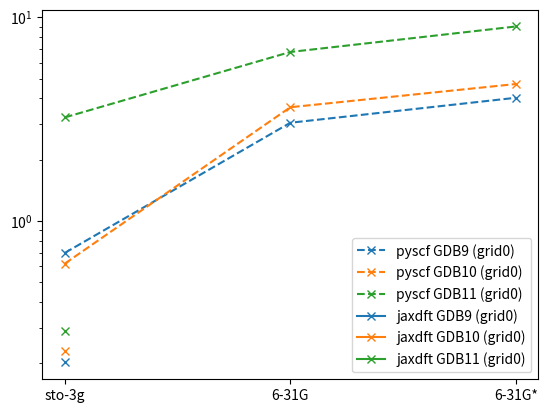

Python code for this plot:
import matplotlib.pyplot as plt 
import numpy as np 

# didn't set numa nodes 
'''nums_l3 = np.array([
  [10.178521156311035 , -325.8981140058157, "sto-3g", 45],
  [14.501192569732666 , -331.6632166797748, "6-31G" ,81],
  [16.437588214874268 , -332.0745229359578, "6-31G*", 126],
  [12.498451948165894 , -361.7615686765914, "sto-3g", 50],
  [15.663350820541382 , -367.9693026921675, "6-31G", 90],
  [17.75219464302063 , -368.3509005927019 ,"6-31G*" ,140],
  [16.051669597625732 , -397.7969270619933, "sto-3g" ,55],
  [17.100021600723267 , -404.61138353949093, "6-31G" ,99],
  [21.983044147491455 , -404.9970869501707 ,"6-31G*" ,154]])'''


nums_l0 = np.array([[0.6979353427886963 , -325.86678679395834,"sto-3g", 45],
[3.0375587940216064 , -331.69778389444355 ,"6-31G", 81],
[4.027990818023682 , -332.10846116006167 ,"6-31G*", 126],
[0.6185686588287354 , -361.7194020417239 ,"sto-3g", 50],
[3.620227575302124 , -367.9962752881727 ,"6-31G", 90],
[4.705349683761597 , -368.3784058009686 ,"6-31G*", 140],
[3.2274837493896484 , -397.75185858480245 ,"sto-3g", 55],
[6.759873151779175 , -404.639621951923 ,"6-31G",99],
[9.01852798461914 , -405.0250385723208 ,"6-31G*", 154]])


# from python density_functional_theory.py -backend ipu -float32 -its 30 -level 0 -plevel 0 -gdb {9,10,11} -generate -save 
# the following files contain times for generating thousands of DFTs, just toke an arbitarry one
# data/generated/0_GDB11_f32True_grid0_backendipu_1780985_2137181/data.csv
# data/generated/70_GDB9_f32True_grid0_backendipu_0_27768/data.csv
# data/generated/87_GDB10_f32True_grid0_backendipu_389254_583880/data.csv
us_gdb9 = [  1.5  , 1.6  , 0.3  ,27.   , 0.  , 33.2  , 1.5  , 0.2  , 2.2  , 0.  ,  4.8 ,129.9]
us_gdb10 = [  1.9  , 1.6  , 0.3  ,33.8 ,  0.  , 25.5  , 0.6  , 0.2 ,  2.7  , 0. ,   7.1, 157.2]
us_gdb11 = [  3.6   ,2.4  , 0.3  ,41.9  , 0.1  , 1.6  , 0.8  , 0.2 ,  2.8  , 0.  ,  6.7, 227.3]


xs = [0,1,2]


#plt.plot(xs, nums_l3[:3, 0].astype(np.float32), 'C0x-', label="pyscf GDB9 (grid3)")
#plt.plot(xs, nums_l3[3:6, 0].astype(np.float32), 'C1x-', label="pyscf GDB10 (grid3)")
#plt.plot(xs, nums_l3[6:9, 0].astype(np.float32), 'C2x-', label="pyscf GDB11 (grid3)")

plt.plot(xs, nums_l0[:3, 0].astype(np.float32), 'C0x--', label="pyscf GDB9 (grid0)")
plt.plot(xs, nums_l0[3:6, 0].astype(np.float32), 'C1x--', label="pyscf GDB10 (grid0)")
plt.plot(xs, nums_l0[6:9, 0].astype(np.float32), 'C2x--', label="pyscf GDB11 (grid0)")


plt.plot(xs[0], np.sum(us_gdb9)/1000, 'x-', label="jaxdft GDB9 (grid0)")
plt.plot(xs[0], np.sum(us_gdb10)/1000, 'x-', label="jaxdft GDB10 (grid0)")
plt.plot(xs[0], np.sum(us_gdb11)/1000, 'x-', label="jaxdft GDB11 (grid0)")

plt.xticks(xs, nums_l0[:3, 2])
plt.yscale("log")
plt.legend()
plt.savefig("time.jpg")
